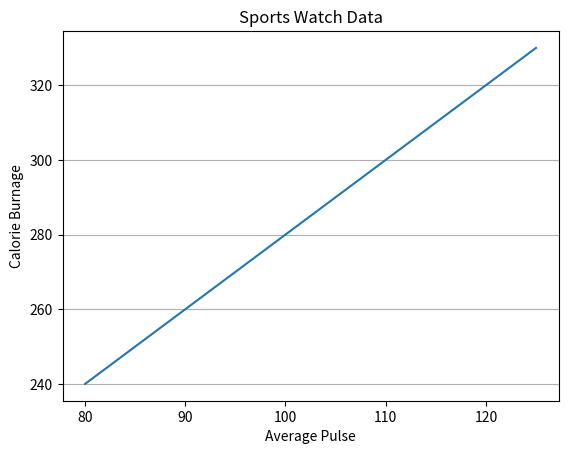

Write the Python code that produced this figure.


import numpy as np
import matplotlib.pyplot as plt

x = np.array([80, 85, 90, 95, 100, 105, 110, 115, 120, 125])
y = np.array([240, 250, 260, 270, 280, 290, 300, 310, 320, 330])

plt.title("Sports Watch Data")
plt.xlabel("Average Pulse")
plt.ylabel("Calorie Burnage")

plt.plot(x, y)

plt.grid(axis = 'y')

plt.show()